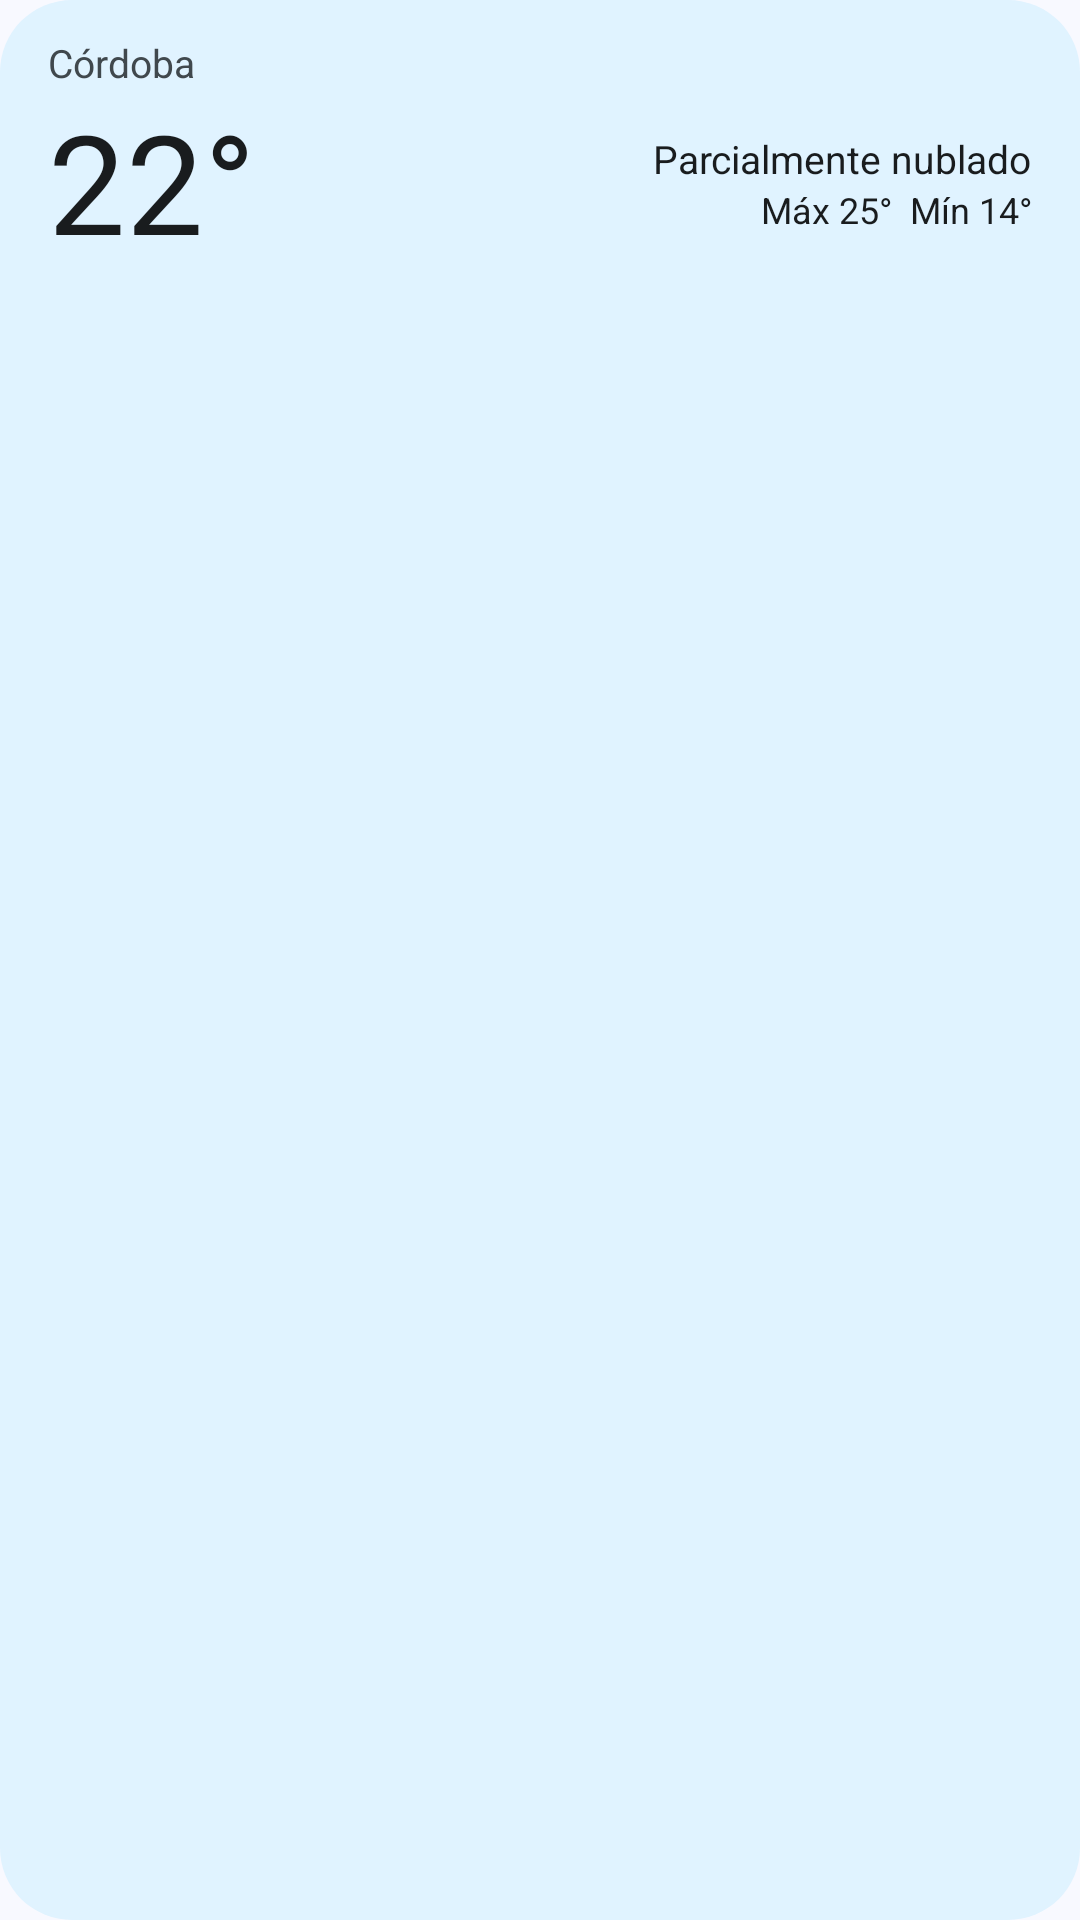

Here is an Android app screen rendered from its layout file. Give the layout XML and the strings, colors and styles it references.
<!-- AndroidManifest.xml: application theme Theme.Clima -->
<!-- res/layout/widget_preview_clima.xml -->
<?xml version="1.0" encoding="utf-8"?>
<LinearLayout xmlns:android="http://schemas.android.com/apk/res/android"
    android:layout_width="match_parent"
    android:layout_height="match_parent"
    android:background="@drawable/preview_surface"
    android:orientation="vertical"
    android:paddingHorizontal="16dp"
    android:paddingVertical="12dp">

    <LinearLayout
        android:layout_width="match_parent"
        android:layout_height="wrap_content"
        android:orientation="horizontal">

        <LinearLayout
            android:layout_width="0dp"
            android:layout_height="wrap_content"
            android:layout_weight="1"
            android:orientation="vertical">

            <TextView
            android:layout_width="wrap_content"
            android:layout_height="wrap_content"
            android:id="@+id/preview_place"
            android:ellipsize="end"
            android:maxLines="1"
            android:text="Córdoba"
            android:textColor="@color/preview_text_variant"
            android:textSize="13sp" />

            <TextView
            android:layout_width="wrap_content"
            android:layout_height="wrap_content"
            android:id="@+id/preview_temp"
            android:ellipsize="end"
            android:maxLines="1"
            android:text="22°"
            android:textColor="@color/preview_text"
            android:textSize="46sp" />
        </LinearLayout>

        <LinearLayout
            android:layout_width="0dp"
            android:layout_height="wrap_content"
            android:layout_weight="1"
            android:gravity="end"
            android:orientation="vertical">

            <ImageView
            android:layout_width="32dp"
            android:layout_height="32dp"
            android:id="@+id/preview_icon"
            android:importantForAccessibility="no"
            android:src="@drawable/ic_weather_partly_cloudy_day" />

            <TextView
            android:layout_width="wrap_content"
            android:layout_height="wrap_content"
            android:id="@+id/preview_desc"
            android:ellipsize="end"
            android:maxLines="1"
            android:text="Parcialmente nublado"
            android:textColor="@color/preview_text"
            android:textSize="13sp" />

            <TextView
            android:layout_width="wrap_content"
            android:layout_height="wrap_content"
            android:id="@+id/preview_minmax"
            android:ellipsize="end"
            android:maxLines="1"
            android:text="Máx 25°  Mín 14°"
            android:textColor="@color/preview_text"
            android:textSize="12sp" />
        </LinearLayout>
    </LinearLayout>
</LinearLayout>
<!-- resources referenced by this layout -->
<resources>
  <color name="preview_text">#FF1A1C20</color>
  <color name="preview_text_variant">#FF44474E</color>
  <!-- drawable preview_surface (drawable) -->
  <?xml version="1.0" encoding="utf-8"?>
  <shape xmlns:android="http://schemas.android.com/apk/res/android" android:shape="rectangle">
      <solid android:color="@color/preview_surface" />
      <corners android:radius="24dp" />
  </shape>
  <style name="Theme.Clima" parent="android:Theme.Material.Light.NoActionBar">
          <item name="android:windowBackground">@color/window_background</item>
      </style>
  <color name="preview_surface">#FFF0F3FA</color>
  <color name="window_background">#FFF8F9FF</color>
</resources>
